Image classification data set "data" (Souvik9205/marigold_detect on GitHub). Class labels (3): Alternaria, healthy, pest.

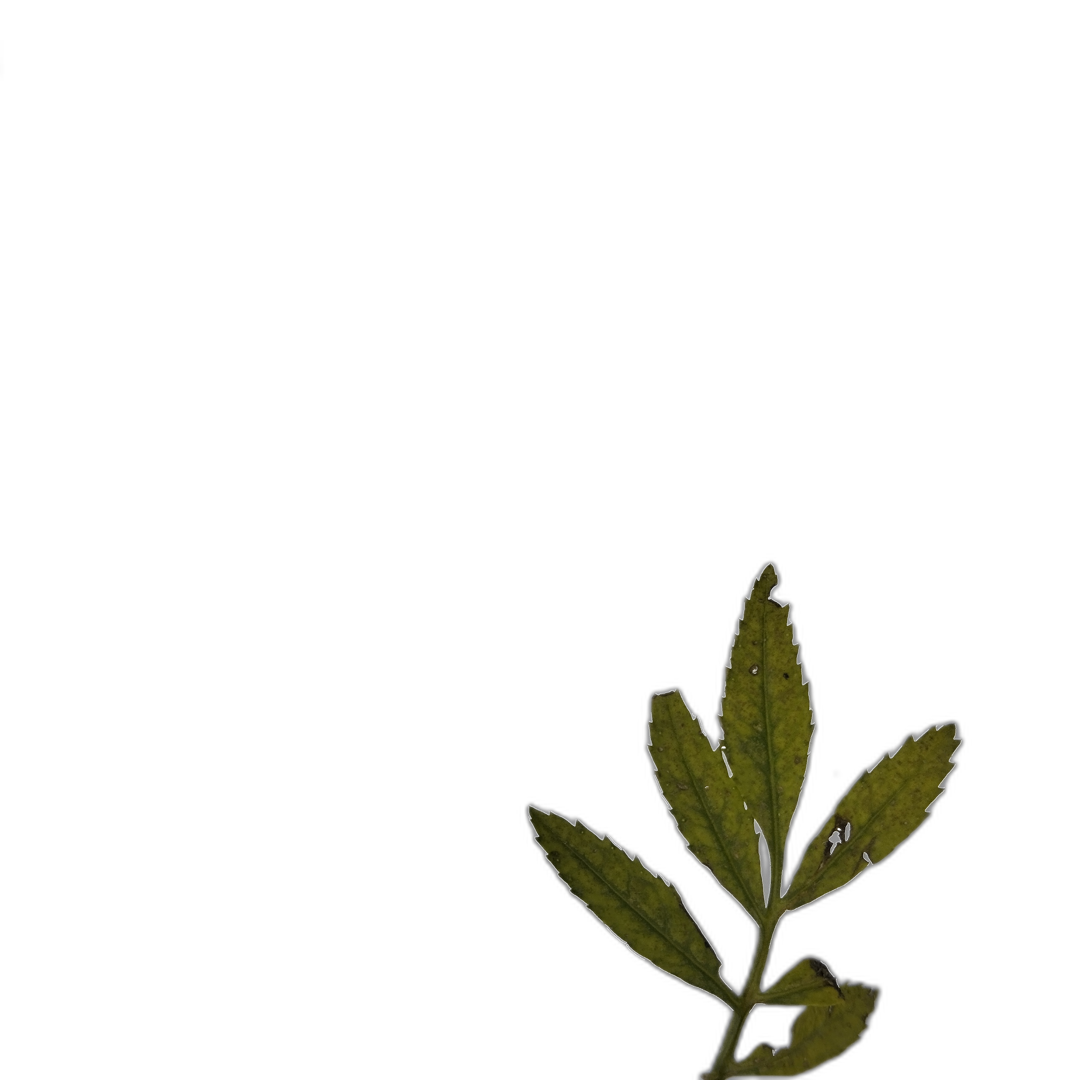
Label: Alternaria

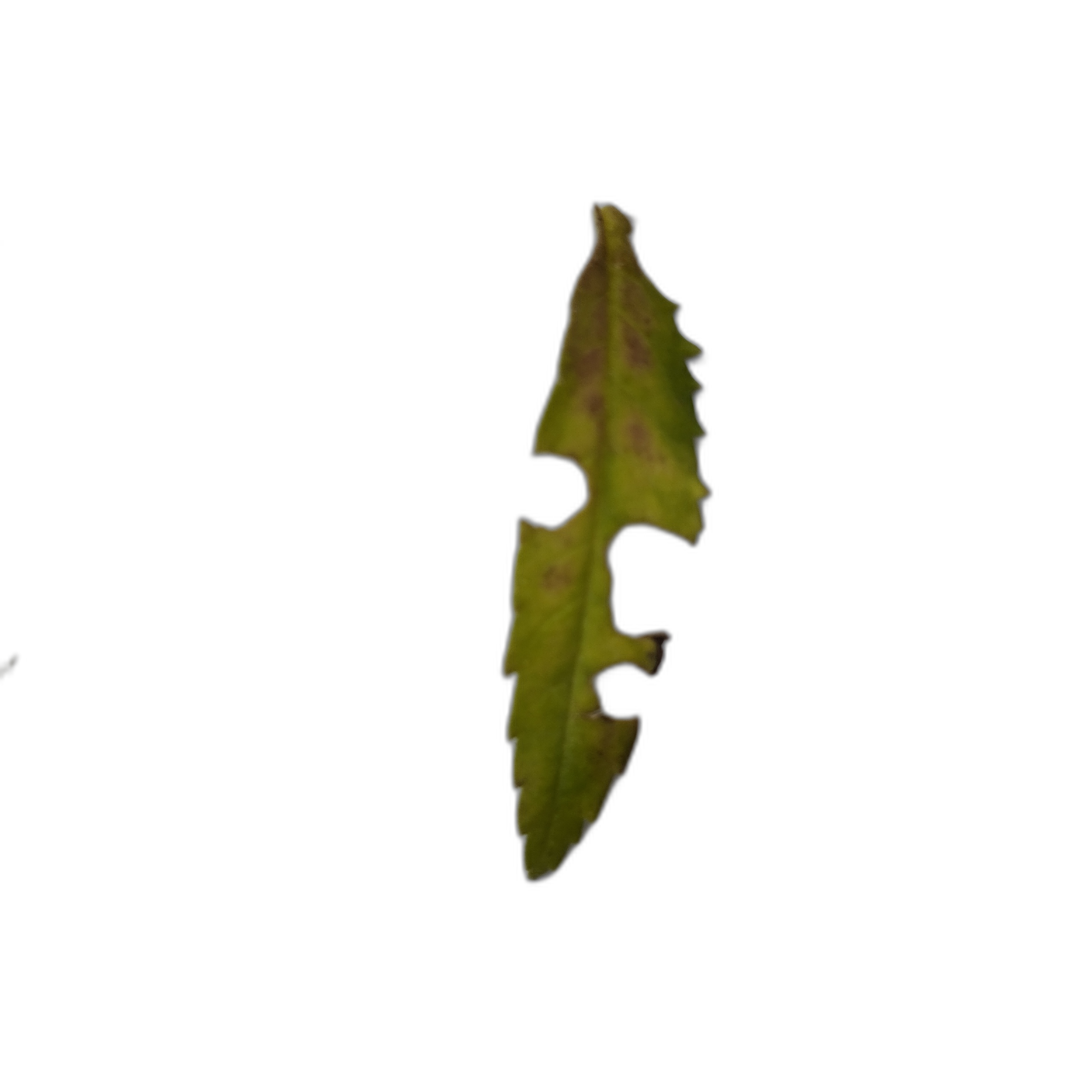
Label: pest

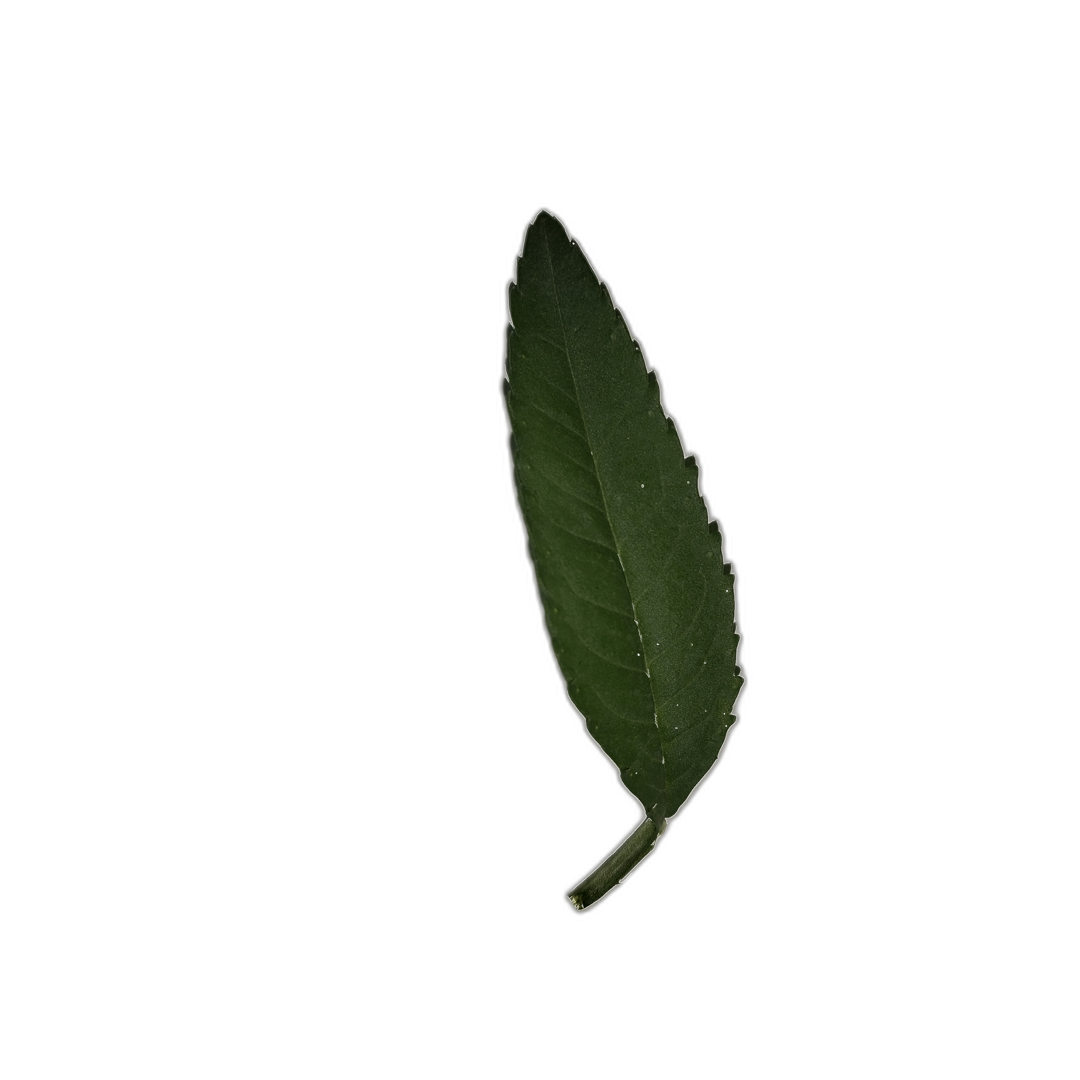
Label: healthy

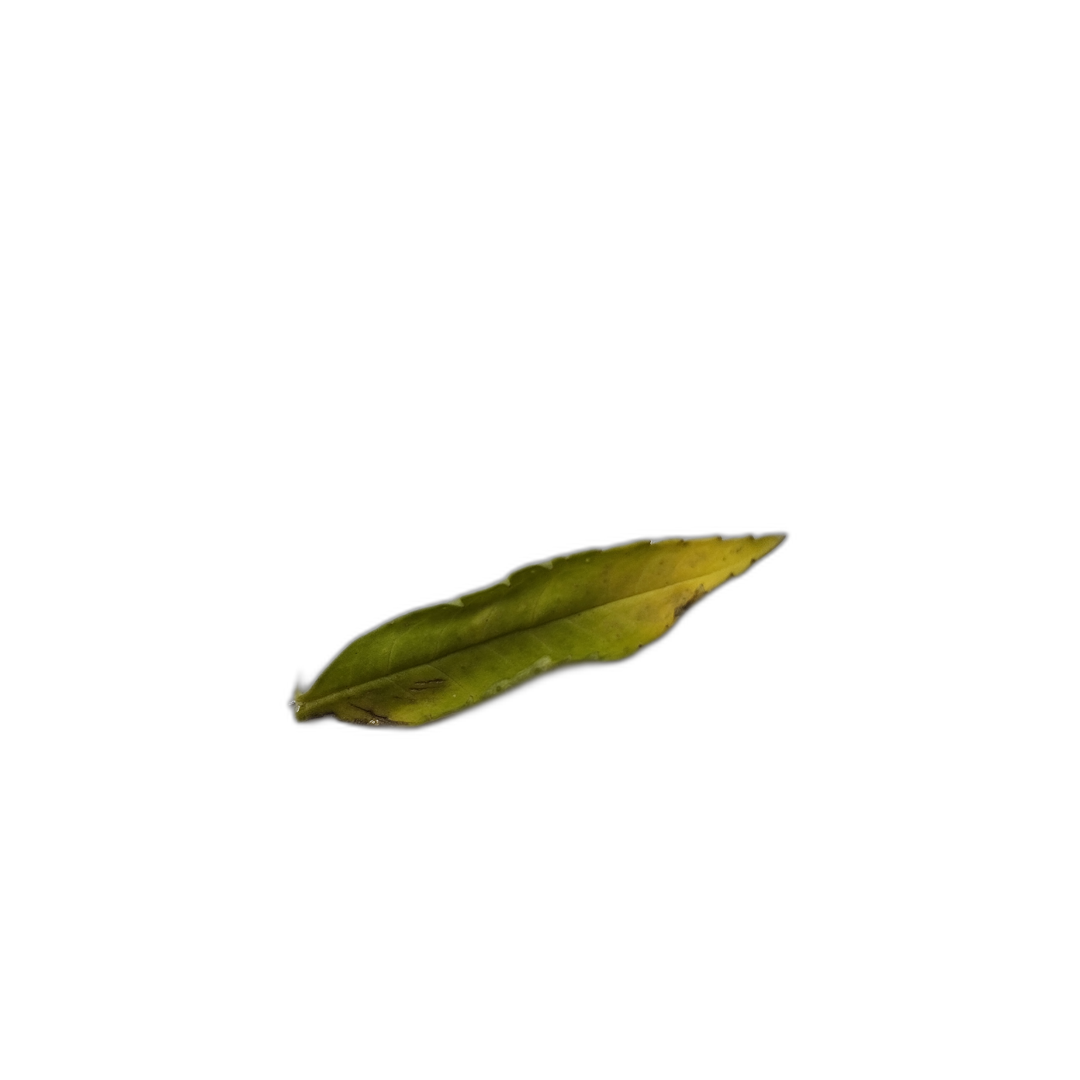
Label: Alternaria

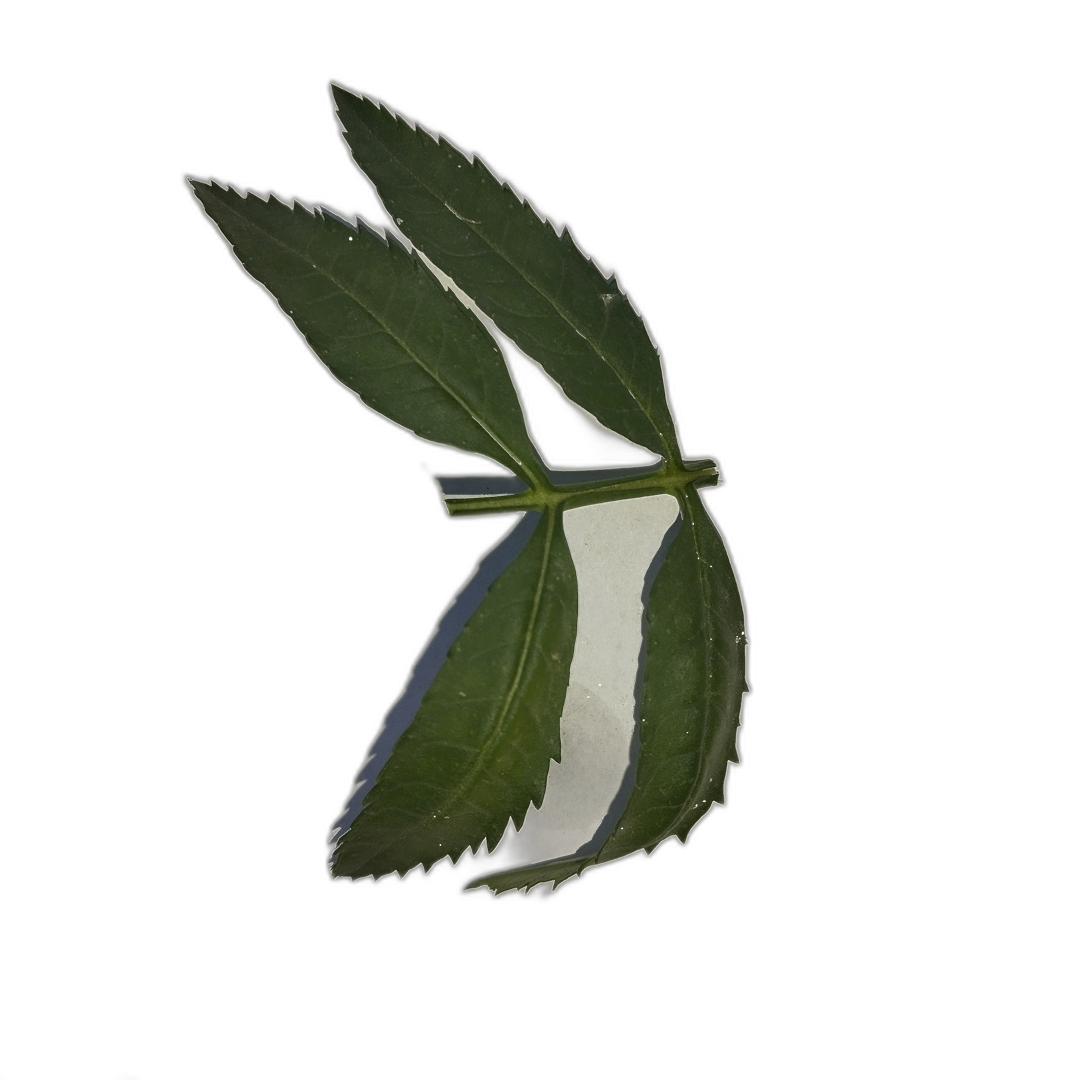
Label: healthy

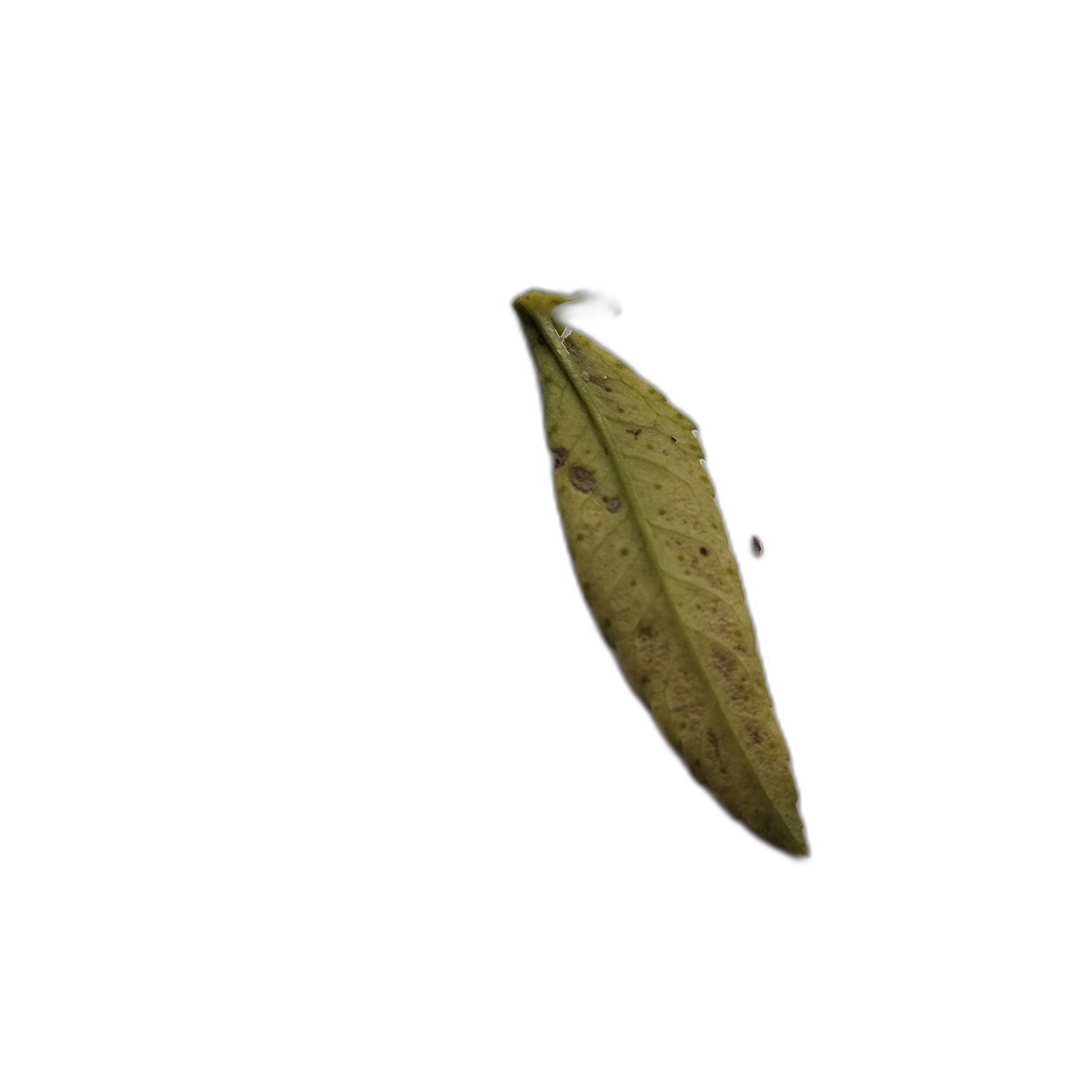
Label: Alternaria
